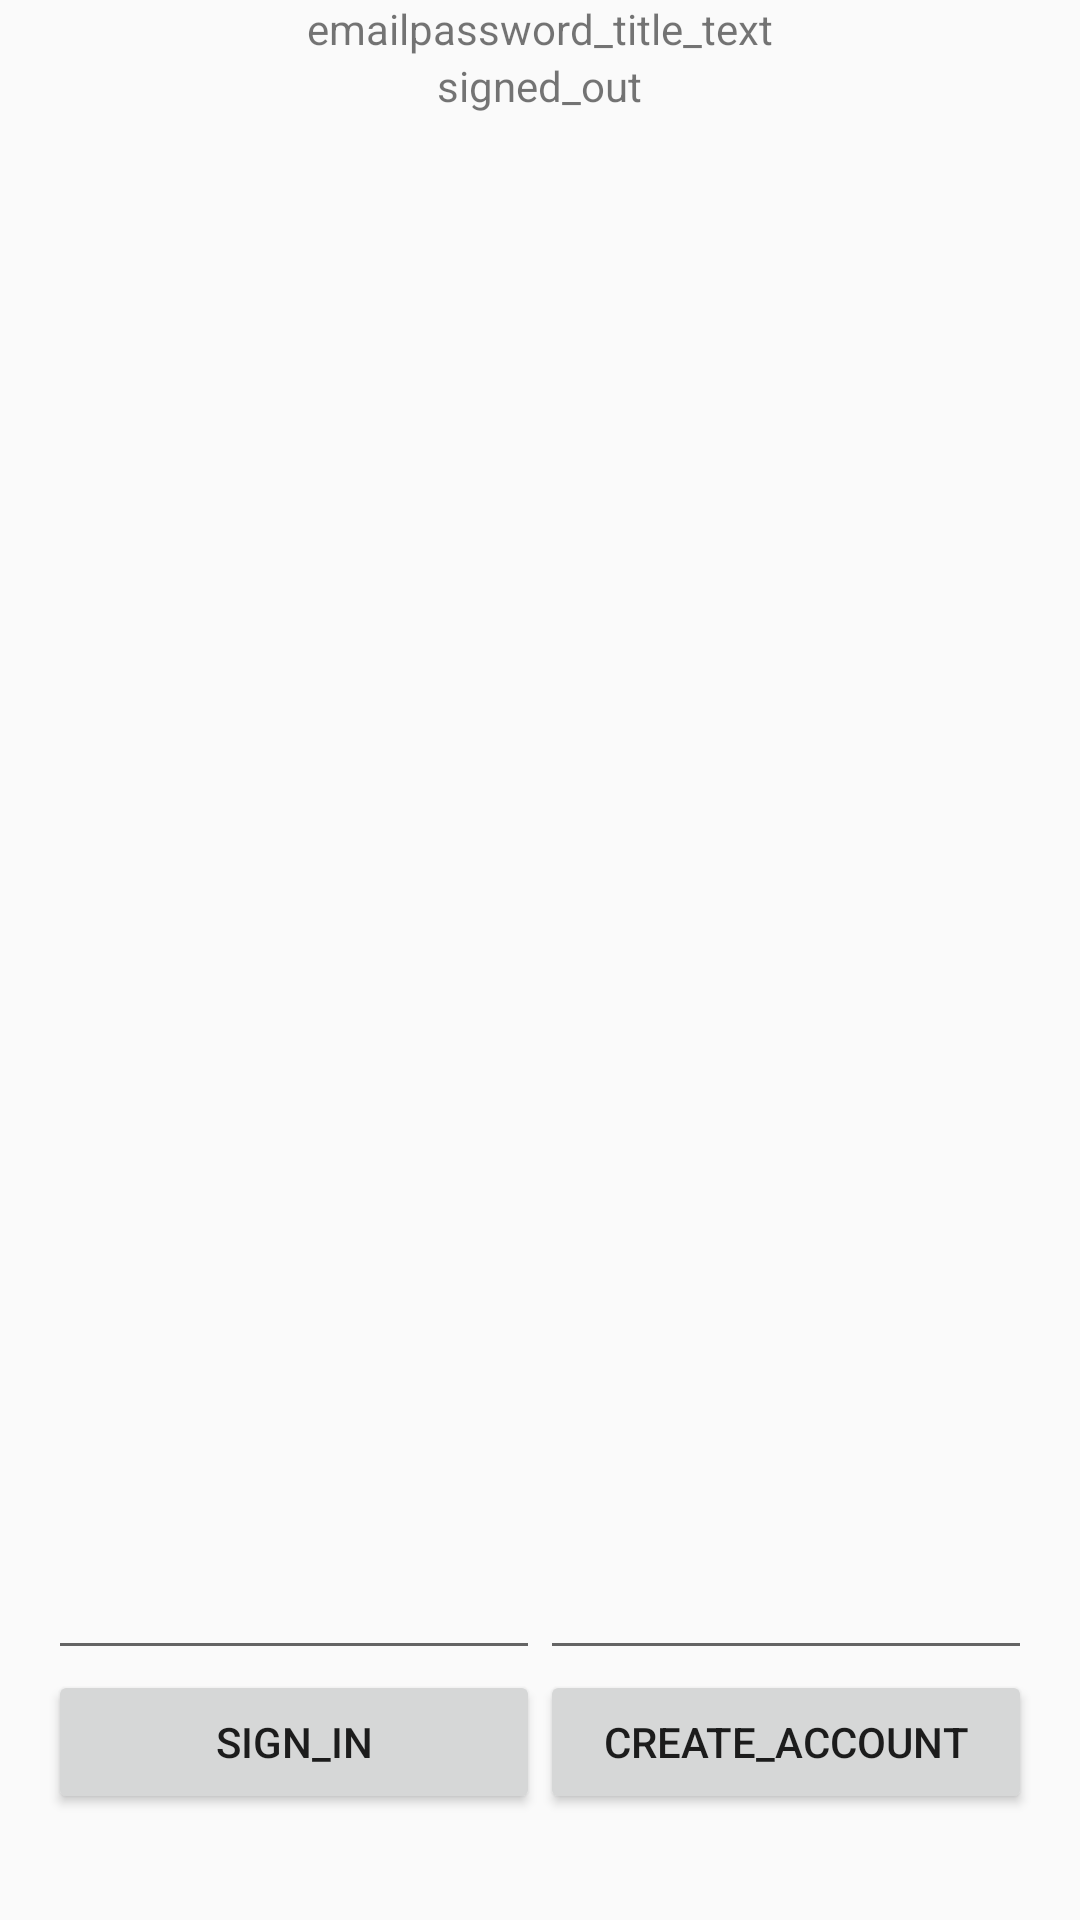

Here is an Android app screen rendered from its layout file. Give the layout XML and the strings, colors and styles it references.
<!-- AndroidManifest.xml: application theme AppTheme -->
<!-- res/layout/auth.xml -->
<LinearLayout xmlns:android="http://schemas.android.com/apk/res/android"
    xmlns:tools="http://schemas.android.com/tools"
    android:id="@+id/main_layout"
    android:layout_width="match_parent"
    android:layout_height="match_parent"
    android:orientation="vertical"
    android:weightSum="4">

    <LinearLayout
        android:layout_width="match_parent"
        android:layout_height="0dp"
        android:layout_weight="3"
        android:gravity="center_horizontal"
        android:orientation="vertical">

        <ImageView
            android:id="@+id/icon"
            android:layout_width="wrap_content"
            android:layout_height="wrap_content" />

        <TextView
            android:id="@+id/title_text"
            android:layout_width="wrap_content"
            android:layout_height="wrap_content"
            android:text="emailpassword_title_text" />

        <TextView

            android:id="@+id/status"
            android:layout_height="wrap_content"
            android:text="signed_out"
            android:layout_width="wrap_content" />

        <TextView
            android:id="@+id/detail"
            tools:text="Firebase User ID: 123456789abc" />

    </LinearLayout>


    <RelativeLayout
        android:layout_width="fill_parent"
        android:layout_height="0dp"
        android:layout_weight="1"
        android:gravity="center_vertical">

        <LinearLayout
            android:id="@+id/email_password_fields"
            android:layout_width="fill_parent"
            android:layout_height="wrap_content"
            android:orientation="horizontal"
            android:paddingLeft="16dp"
            android:paddingRight="16dp">

            <EditText
                android:id="@+id/field_email"
                android:layout_width="0dp"
                android:layout_height="wrap_content"
                android:layout_weight="1"
                android:inputType="textEmailAddress" />

            <EditText
                android:id="@+id/field_password"
                android:layout_width="0dp"
                android:layout_height="wrap_content"
                android:layout_weight="1"
                android:inputType="textPassword" />
        </LinearLayout>

        <LinearLayout
            android:id="@+id/email_password_buttons"
            android:layout_width="fill_parent"
            android:layout_height="wrap_content"
            android:layout_below="@+id/email_password_fields"
            android:orientation="horizontal"
            android:paddingLeft="16dp"
            android:paddingRight="16dp">

            <Button
                android:id="@+id/email_sign_in_button"
                android:layout_width="0dp"
                android:layout_height="wrap_content"
                android:layout_weight="1"
                android:text="sign_in" />

            <Button
                android:id="@+id/email_create_account_button"
                android:layout_width="0dp"
                android:layout_height="wrap_content"
                android:layout_weight="1"
                android:text="create_account" />
        </LinearLayout>

        <Button
            android:id="@+id/sign_out_button"
            android:layout_width="wrap_content"
            android:layout_height="wrap_content"
            android:layout_centerInParent="true"
            android:text="sign_out"
            android:visibility="gone" />

    </RelativeLayout>

</LinearLayout>
<!-- resources referenced by this layout -->
<resources>
  <style name="AppTheme" parent="Theme.AppCompat.Light.DarkActionBar">
          
          <item name="colorPrimary">@color/colorGreen2</item>
          <item name="colorPrimaryDark">@color/colorPrimaryDark</item>
          <item name="colorAccent">@color/colorAccent</item>
  
  
      </style>
  <color name="colorGreen2">#A5D6A7</color>
  <color name="colorPrimaryDark">#303F9F</color>
  <color name="colorAccent">#FF4081</color>
</resources>
